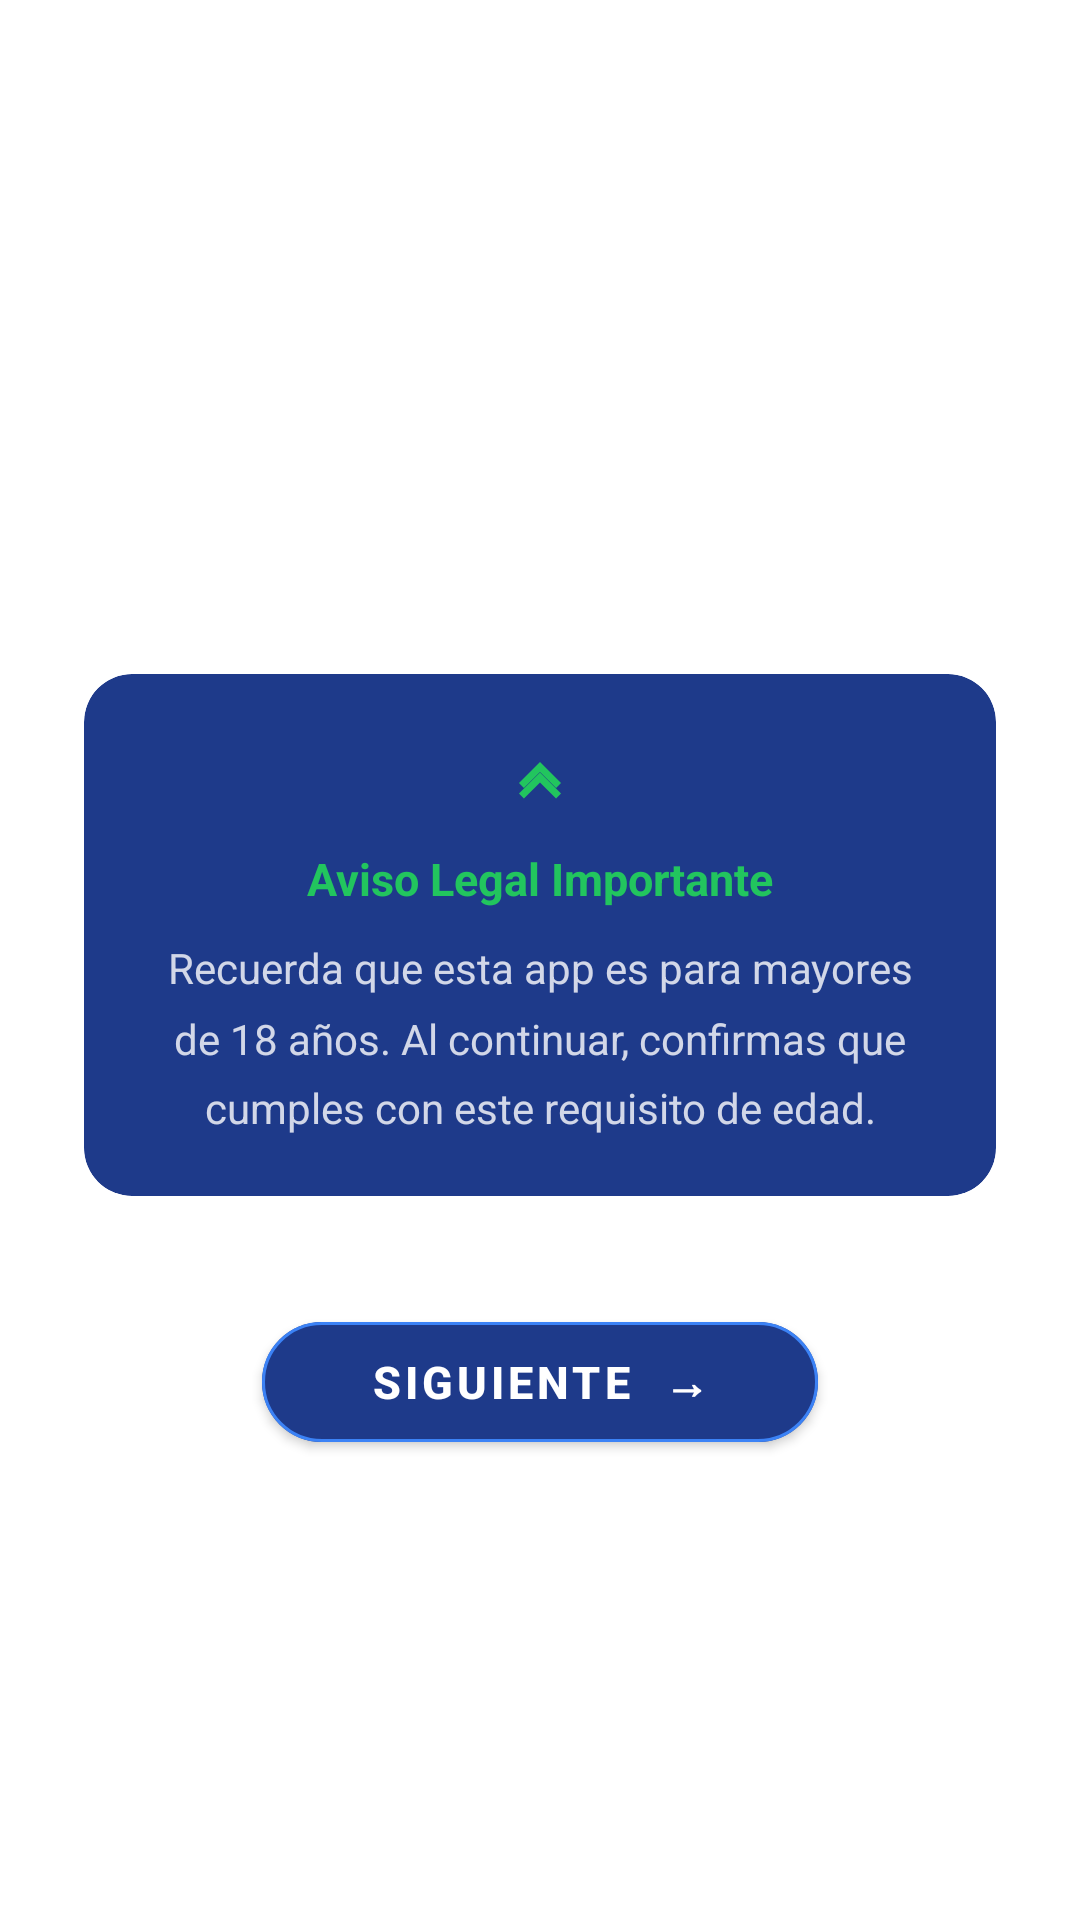

Here is an Android app screen rendered from its layout file. Give the layout XML and the strings, colors and styles it references.
<!-- AndroidManifest.xml: application theme Theme.DeporteConnect -->
<!-- res/layout/activity_welcome.xml -->
<?xml version="1.0" encoding="utf-8"?>
<androidx.constraintlayout.widget.ConstraintLayout
    xmlns:android="http://schemas.android.com/apk/res/android"
    xmlns:app="http://schemas.android.com/apk/res-auto"
    android:layout_width="match_parent"
    android:layout_height="match_parent"
    android:background="@drawable/bg_welcome_gradient">

    
    <View
        android:id="@+id/decorLines"
        android:layout_width="0dp"
        android:layout_height="0dp"
        android:background="@drawable/bg_diagonal_lines"
        android:alpha="0.08"
        app:layout_constraintTop_toTopOf="parent"
        app:layout_constraintBottom_toBottomOf="parent"
        app:layout_constraintStart_toStartOf="parent"
        app:layout_constraintEnd_toEndOf="parent" />

    
    <TextView
        android:id="@+id/tvWelcomeTitle"
        android:layout_width="0dp"
        android:layout_height="wrap_content"
        android:text="Bienvenido a Deporte Connect, vamos a configurar tu perfil."
        android:textSize="30sp"
        android:textStyle="bold"
        android:textColor="@android:color/white"
        android:gravity="center"
        android:lineSpacingMultiplier="1.2"
        android:paddingStart="32dp"
        android:paddingEnd="32dp"
        app:layout_constraintTop_toTopOf="parent"
        app:layout_constraintBottom_toTopOf="@id/cardLegalWelcome"
        app:layout_constraintStart_toStartOf="parent"
        app:layout_constraintEnd_toEndOf="parent"
        app:layout_constraintVertical_chainStyle="packed"
        app:layout_constraintVertical_bias="0.42" />

    
    <androidx.cardview.widget.CardView
        android:id="@+id/cardLegalWelcome"
        android:layout_width="0dp"
        android:layout_height="wrap_content"
        android:layout_marginStart="28dp"
        android:layout_marginEnd="28dp"
        android:layout_marginTop="32dp"
        app:cardCornerRadius="16dp"
        app:cardElevation="0dp"
        app:cardBackgroundColor="#1E3A8A"
        app:layout_constraintTop_toBottomOf="@id/tvWelcomeTitle"
        app:layout_constraintBottom_toTopOf="@id/btnNext"
        app:layout_constraintStart_toStartOf="parent"
        app:layout_constraintEnd_toEndOf="parent">

        <LinearLayout
            android:layout_width="match_parent"
            android:layout_height="wrap_content"
            android:orientation="vertical"
            android:padding="20dp"
            android:gravity="center_horizontal">

            
            <ImageView
                android:layout_width="28dp"
                android:layout_height="28dp"
                android:src="@drawable/ic_chevron_double"
                app:tint="@color/dc_green"
                android:contentDescription=""
                android:layout_marginBottom="10dp" />

            
            <TextView
                android:layout_width="wrap_content"
                android:layout_height="wrap_content"
                android:text="Aviso Legal Importante"
                android:textSize="15sp"
                android:textStyle="bold"
                android:textColor="@color/dc_green"
                android:layout_marginBottom="10dp" />

            
            <TextView
                android:layout_width="match_parent"
                android:layout_height="wrap_content"
                android:text="Recuerda que esta app es para mayores de 18 años. Al continuar, confirmas que cumples con este requisito de edad."
                android:textSize="14sp"
                android:textColor="#CCffffff"
                android:gravity="center"
                android:lineSpacingMultiplier="1.4" />
        </LinearLayout>
    </androidx.cardview.widget.CardView>

    
    <com.google.android.material.button.MaterialButton
        android:id="@+id/btnNext"
        android:layout_width="wrap_content"
        android:layout_height="52dp"
        android:text="Siguiente  →"
        android:textSize="15sp"
        android:textStyle="bold"
        android:textColor="@android:color/white"
        android:paddingStart="36dp"
        android:paddingEnd="36dp"
        android:layout_marginTop="36dp"
        android:layout_marginBottom="60dp"
        app:backgroundTint="#1E3A8A"
        app:cornerRadius="30dp"
        app:strokeColor="#3B82F6"
        app:strokeWidth="1dp"
        app:layout_constraintTop_toBottomOf="@id/cardLegalWelcome"
        app:layout_constraintBottom_toBottomOf="parent"
        app:layout_constraintStart_toStartOf="parent"
        app:layout_constraintEnd_toEndOf="parent"
        app:layout_constraintVertical_bias="0.3" />

</androidx.constraintlayout.widget.ConstraintLayout>
<!-- resources referenced by this layout -->
<resources>
  <color name="dc_green">#22C55E</color>
  <!-- drawable bg_diagonal_lines (drawable) -->
  <?xml version="1.0" encoding="utf-8"?>
  <layer-list xmlns:android="http://schemas.android.com/apk/res/android">
      <item android:top="200dp" android:bottom="-200dp"
            android:start="-100dp" android:end="100dp">
          <rotate android:fromDegrees="-45">
              <shape android:shape="rectangle">
                  <stroke android:width="1dp" android:color="#FFFFFF" />
                  <size android:width="1dp" android:height="1000dp" />
              </shape>
          </rotate>
      </item>
      <item android:top="200dp" android:bottom="-200dp"
            android:start="100dp" android:end="-100dp">
          <rotate android:fromDegrees="-45">
              <shape android:shape="rectangle">
                  <stroke android:width="1dp" android:color="#FFFFFF" />
                  <size android:width="1dp" android:height="1000dp" />
              </shape>
          </rotate>
      </item>
  </layer-list>
  <!-- drawable ic_chevron_double (drawable) -->
  <vector xmlns:android="http://schemas.android.com/apk/res/android"
      android:width="24dp"
      android:height="24dp"
      android:viewportWidth="24"
      android:viewportHeight="24">
      
      <path
          android:fillColor="#FF22C55E"
          android:pathData="M7.41,15.41L12,10.83l4.59,4.58L18,14l-6,-6 -6,6z"/>
      
      <path
          android:fillColor="#FF22C55E"
          android:pathData="M7.41,18.41L12,13.83l4.59,4.58L18,17l-6,-6 -6,6z"
          android:alpha="0.5"/>
  </vector>
  <style name="Theme.DeporteConnect" parent="Theme.MaterialComponents.DayNight.NoActionBar">
          <item name="colorPrimary">@color/dc_blue</item>
          <item name="colorPrimaryVariant">@color/dc_blue_dark</item>
          <item name="colorOnPrimary">@color/white</item>
          <item name="colorSecondary">@color/dc_green</item>
          <item name="colorSecondaryVariant">@color/dc_green</item>
          <item name="colorOnSecondary">@color/black</item>
          <item name="android:statusBarColor">@color/dc_blue_dark</item>
          <item name="android:windowLightStatusBar">false</item>
      </style>
  <color name="dc_blue">#1A56DB</color>
  <color name="dc_blue_dark">#0D2461</color>
  <color name="white">#FFFFFFFF</color>
  <color name="black">#FF000000</color>
</resources>
